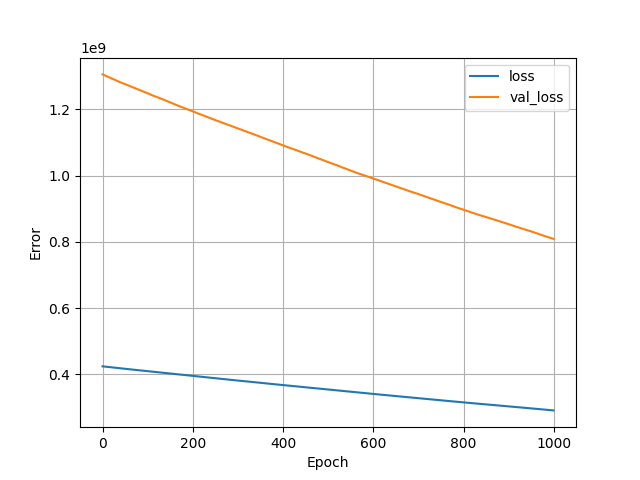

Source data for this figure (header and first rows):
, loss, val_loss, epoch
0, 424137152, 1305608960, 0
1, 423983104, 1304994560, 1
2, 423825216, 1304354304, 2
3, 423664128, 1303682688, 3
4, 423499680, 1303020928, 4
5, 423332064, 1302359552, 5
6, 423170464, 1301698176, 6
7, 423007968, 1301064192, 7
8, 422859072, 1300476928, 8
9, 422719584, 1299901696, 9
10, 422574368, 1299374592, 10
11, 422436320, 1298829184, 11
12, 422290560, 1298174720, 12
13, 422131136, 1297475456, 13
14, 421960768, 1296771840, 14
15, 421801888, 1296171392, 15
16, 421652544, 1295629824, 16
17, 421515392, 1295096320, 17
18, 421376960, 1294578176, 18
19, 421239520, 1294040192, 19
20, 421094688, 1293395328, 20
21, 420929312, 1292718848, 21
22, 420769056, 1292002048, 22
23, 420601536, 1291395456, 23
24, 420444736, 1290702464, 24
25, 420286592, 1290047744, 25
26, 420130592, 1289493760, 26
27, 419990144, 1288969216, 27
28, 419851360, 1288446848, 28
29, 419709376, 1287789568, 29
30, 419548480, 1287252992, 30
31, 419408800, 1286731776, 31
32, 419263552, 1286166144, 32
33, 419119872, 1285624832, 33
34, 418973152, 1285033088, 34
35, 418820864, 1284462720, 35
36, 418668800, 1283816192, 36
37, 418513792, 1283270272, 37
38, 418372544, 1282773248, 38
39, 418241024, 1282261120, 39
40, 418094752, 1281646976, 40
41, 417935072, 1280985088, 41
42, 417779936, 1280419712, 42
43, 417637568, 1279904896, 43
44, 417499776, 1279419136, 44
45, 417371040, 1278932736, 45
46, 417237152, 1278441344, 46
47, 417099808, 1277863168, 47
48, 416951136, 1277324800, 48
49, 416800288, 1276691456, 49
50, 416651264, 1276145920, 50
51, 416515584, 1275638656, 51
52, 416379744, 1275153152, 52
53, 416248128, 1274664576, 53
54, 416112544, 1274148352, 54
55, 415967904, 1273599488, 55
56, 415825216, 1273082880, 56
57, 415687680, 1272576128, 57
58, 415544224, 1272022400, 58
59, 415390080, 1271401856, 59
... 940 more rows
